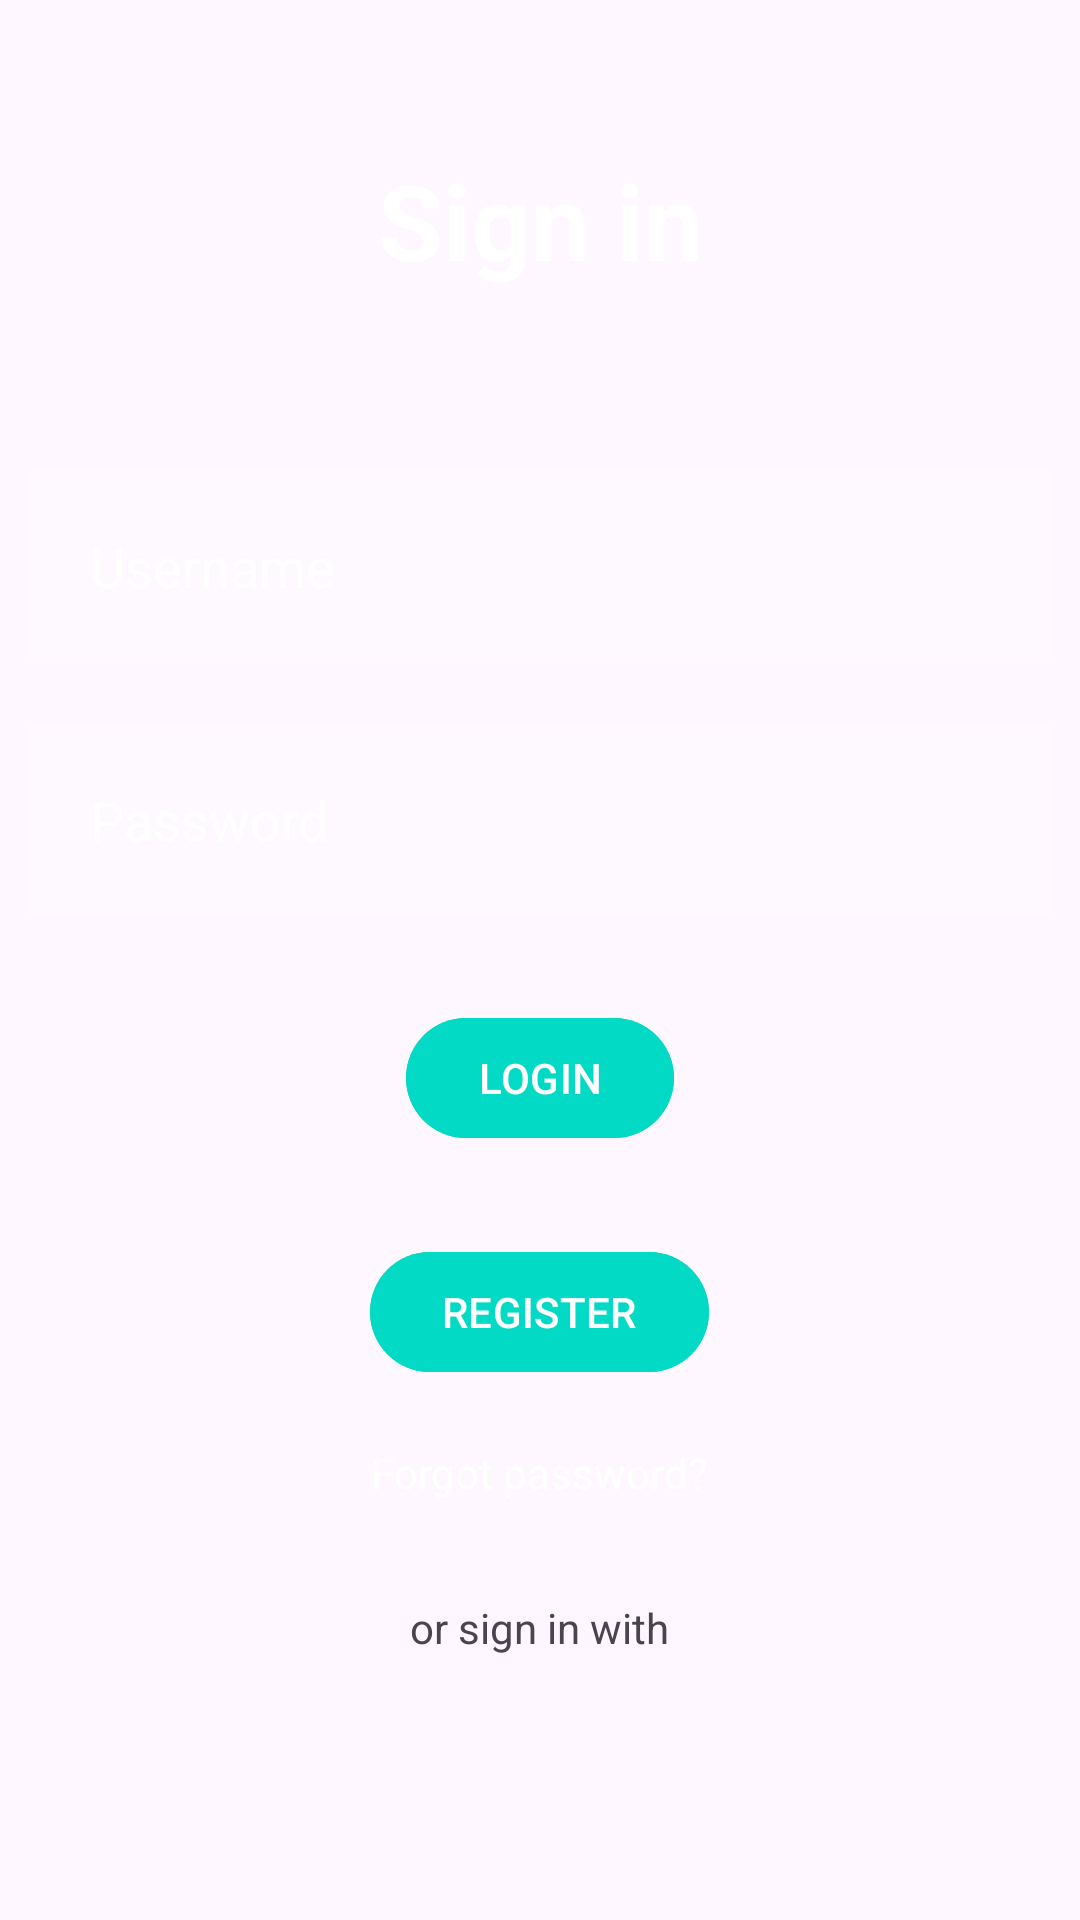

Write the Android layout XML for this screen, with the resource values it uses.
<!-- AndroidManifest.xml: application theme Theme.GridViewAK -->
<!-- res/layout/login.xml -->
<RelativeLayout xmlns:android="http://schemas.android.com/apk/res/android"
    xmlns:app="http://schemas.android.com/apk/res-auto"
    xmlns:tools="http://schemas.android.com/tools"
    android:layout_width="match_parent"
    android:layout_height="match_parent"
    android:background="@drawable/background"
    tools:context=".MainActivity">

    <TextView
        android:layout_width="match_parent"
        android:layout_height="wrap_content"
        android:id="@+id/signin"
        android:text="Sign in"
        android:textColor="@color/white"
        android:textSize="35dp"
        android:textStyle="bold"
        android:layout_margin="50dp"
        android:gravity="center"/>

    <EditText
        android:layout_width="match_parent"
        android:layout_height="wrap_content"
        android:id="@+id/username"
        android:layout_below="@id/signin"
        android:background="#30ffffff"
        android:hint="Username"
        android:textColorHint="@color/white"
        android:textColor="@color/white"
        android:layout_margin="10dp"
        android:padding="20dp"
        android:drawablePadding="20dp"/>

    <EditText
        android:layout_width="match_parent"
        android:layout_height="wrap_content"
        android:id="@+id/password"
        android:layout_below="@id/username"
        android:background="#30ffffff"
        android:hint="Password"
        android:textColorHint="@color/white"
        android:textColor="@color/white"
        android:layout_margin="10dp"
        android:padding="20dp"
        android:drawablePadding="20dp"
        android:inputType="textPassword"/>

    <com.google.android.material.button.MaterialButton
        android:layout_width="wrap_content"
        android:layout_height="wrap_content"
        android:id="@+id/loginbtn"
        android:text="LOGIN"
        android:backgroundTint="@color/design_default_color_secondary"
        android:layout_centerHorizontal="true"
        android:layout_below="@id/password"
        android:layout_margin="20dp"
        />

    
    <com.google.android.material.button.MaterialButton
        android:layout_width="wrap_content"
        android:layout_height="wrap_content"
        android:id="@+id/registerbtn"
        android:text="REGISTER"
        android:backgroundTint="@color/design_default_color_secondary"
        android:layout_below="@id/loginbtn"
        android:layout_centerHorizontal="true"
        android:layout_marginTop="10dp"
    />

    <TextView
        android:layout_width="wrap_content"
        android:layout_height="wrap_content"
        android:id="@+id/forgotpass"
        android:layout_below="@id/registerbtn"
        android:text="Forgot password?"
        android:textColor="@color/white"
        android:layout_centerHorizontal="true"
        android:layout_margin="20dp"/>

    <TextView
        android:layout_width="wrap_content"
        android:layout_height="wrap_content"
        android:id="@+id/others"
        android:layout_above="@id/socialicons"
        android:text="or sign in with"
        android:layout_centerHorizontal="true"/>


    <LinearLayout
        android:layout_width="match_parent"
        android:layout_height="wrap_content"
        android:id="@+id/socialicons"
        android:layout_alignParentBottom="true"
        android:gravity="center">

        <ImageView
            android:layout_width="48dp"
            android:layout_height="48dp"
            android:layout_margin="20dp"
            android:id="@+id/google_btn"
            android:src="@drawable/google"/>
    </LinearLayout>

</RelativeLayout>
<!-- resources referenced by this layout -->
<resources>
  <color name="white">#FFFFFF</color>
  <style name="Theme.GridViewAK" parent="Theme.MaterialComponents.DayNight.NoActionBar">
          
          <item name="colorPrimary">@color/lavender</item>
          <item name="colorPrimaryVariant">@color/lavender</item>
          <item name="colorOnPrimary">@color/white</item>
          
          <item name="colorSecondary">@color/teal_200</item>
          <item name="colorSecondaryVariant">@color/teal_700</item>
          <item name="colorOnSecondary">@color/black</item>
          
          <item name="android:statusBarColor">?attr/colorPrimaryVariant</item>
          
      </style>
  <color name="lavender">#8491F7</color>
  <color name="teal_200">#FF03DAC5</color>
  <color name="teal_700">#FF018786</color>
  <color name="black">#000000</color>
</resources>
